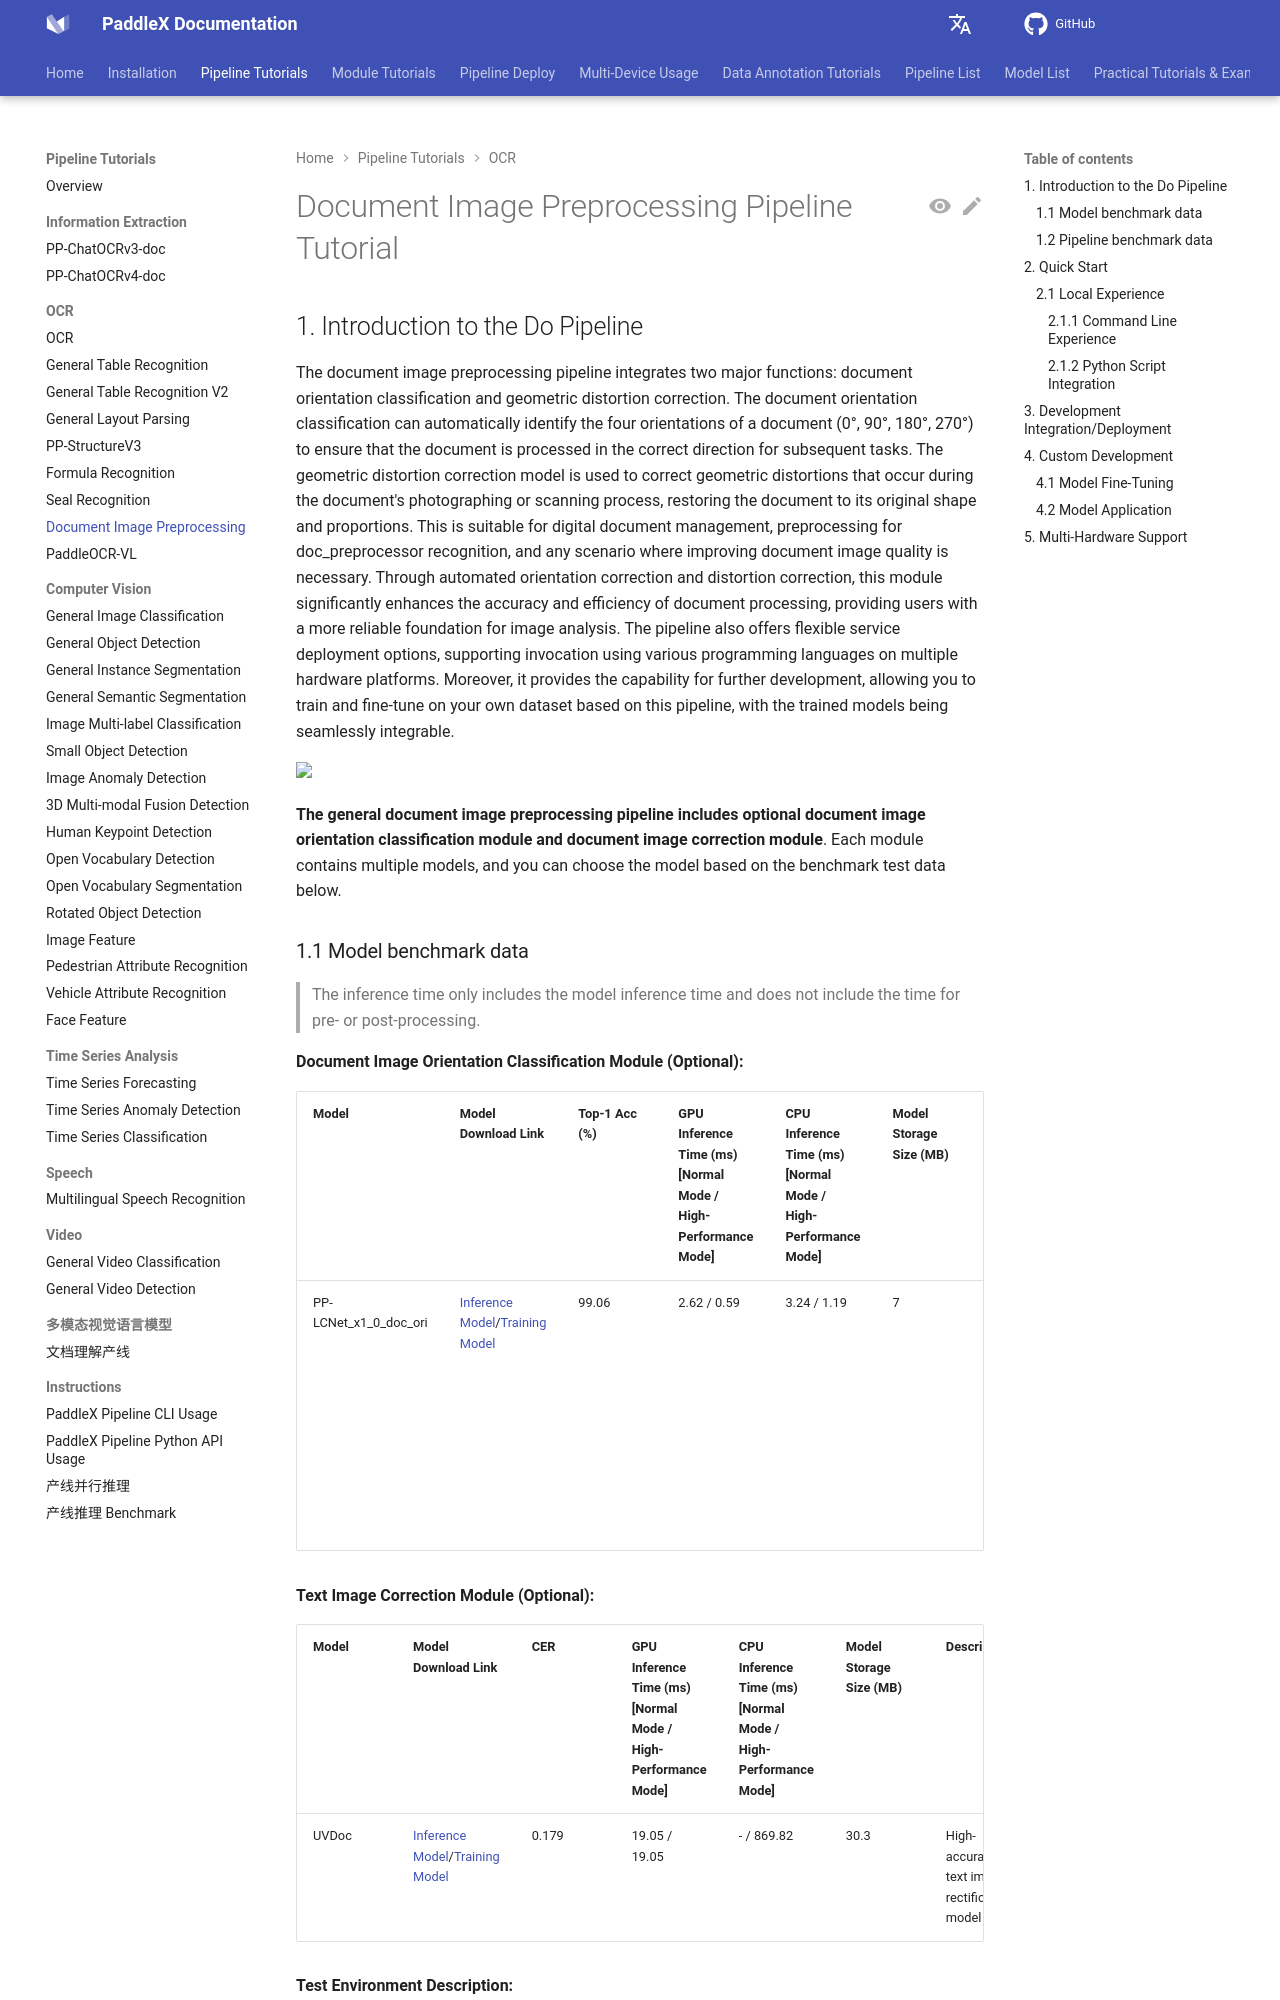

repository: PaddlePaddle/PaddleX · page: 3.7/en/pipeline_usage/tutorials/ocr_pipelines/doc_preprocessor.html · generator: mkdocs

---
comments: true
---

# 文档图像预处理产线使用教程

## 1. 文档图像预处理产线介绍

文档图像预处理产线集成了文档方向分类和形变矫正两大功能。文档方向分类可自动识别文档的四个方向（0°、90°、180°、270°），确保文档以正确的方向进行后续处理。文本图像矫正模型则用于修正文档拍摄或扫描过程中的几何扭曲，恢复文档的原始形状和比例。适用于数字化文档管理、OCR类任务前处理、以及任何需要提高文档图像质量的场景。通过自动化的方向校正与形变矫正，该模块显著提升了文档处理的准确性和效率，为用户提供更为可靠的图像分析基础。本产线同时提供了灵活的服务化部署方式，支持在多种硬件上使用多种编程语言调用。不仅如此，本产线也提供了二次开发的能力，您可以基于本产线在您自己的数据集上训练调优，训练后的模型也可以无缝集成。

<img src="https://raw.githubusercontent.com/cuicheng01/PaddleX_doc_images/main/images/pipelines/doc_preprocessor/02.jpg">

<b>通用文档图像预处理</b><b>产线中包含可选用的文档图像方向分类模块和文本图像矫正模块</b>，每个模块都包含多个模型，您可以根据下方的基准测试数据选择使用的模型。

### 1.1 模型基准测试数据

> 推理耗时仅包含模型推理耗时，不包含前后处理耗时。

<p><b>文档图像方向分类模块（可选）：</b></p>
<table>
<thead>
<tr>
<th>模型</th><th>模型下载链接</th>
<th>Top-1 Acc（%）</th>
<th>GPU推理耗时（ms）<br/>[常规模式 / 高性能模式]</th>
<th>CPU推理耗时（ms）<br/>[常规模式 / 高性能模式]</th>
<th>模型存储大小（MB）</th>
<th>介绍</th>
</tr>
</thead>
<tbody>
<tr>
<td>PP-LCNet_x1_0_doc_ori</td>
<td><a href="https://paddle-model-ecology.bj.bcebos.com/paddlex/official_inference_model/paddle3.0.0/PP-LCNet_x1_0_doc_ori_infer.tar">推理模型</a>/<a href="https://paddle-model-ecology.bj.bcebos.com/paddlex/official_pretrained_model/PP-LCNet_x1_0_doc_ori_pretrained.pdparams">训练模型</a></td>
<td>99.06</td>
<td>2.62 / 0.59</td>
<td>3.24 / 1.19</td>
<td>7</td>
<td>基于PP-LCNet_x1_0的文档图像分类模型，含有四个类别，即0度，90度，180度，270度</td>
</tr>
</tbody>
</table>

<p><b>文本图像矫正模块（可选）：</b></p>
<table>
<thead>
<tr>
<th>模型</th><th>模型下载链接</th>
<th>CER </th>
<th>GPU推理耗时（ms）<br/>[常规模式 / 高性能模式]</th>
<th>CPU推理耗时（ms）<br/>[常规模式 / 高性能模式]</th>
<th>模型存储大小（MB）</th>
<th>介绍</th>
</tr>
</thead>
<tbody>
<tr>
<td>UVDoc</td>
<td><a href="https://paddle-model-ecology.bj.bcebos.com/paddlex/official_inference_model/paddle3.0.0/UVDoc_infer.tar">推理模型</a>/<a href="https://paddle-model-ecology.bj.bcebos.com/paddlex/official_pretrained_model/UVDoc_pretrained.pdparams">训练模型</a></td>
<td>0.179</td>
<td>19.05 / 19.05</td>
<td>- / 869.82</td>
<td>30.3</td>
<td>高精度文本图像矫正模型</td>
</tr>
</tbody>
</table>

<strong>测试环境说明:</strong>

  <ul>
      <li><b>性能测试环境</b>
          <ul>
                      <li><strong>测试数据集：
             </strong>
                <ul>
                  <li>文档图像方向分类模型：PaddleX自建的数据集，覆盖证件和文档等多个场景，包含 1000 张图片。</li>
                  <li> 文本图像矫正模型：<a href="https://www3.cs.stonybrook.edu/~cvl/docunet.html">DocUNet。</a></li>
                </ul>
             </li>
              <li><strong>硬件配置：</strong>
                  <ul>
                      <li>GPU：NVIDIA Tesla T4</li>
                      <li>CPU：Intel Xeon Gold 6271C @ 2.60GHz</li>
                  </ul>
              </li>
              <li><strong>软件环境：</strong>
                  <ul>
                      <li>Ubuntu 20.04 / CUDA 11.8 / cuDNN 8.9 / TensorRT 8.6.1.6</li>
                      <li>paddlepaddle 3.0.0 / paddlex 3.0.3</li>
                  </ul>
              </li>
          </ul>
      </li>
      <li><b>推理模式说明</b></li>
  </ul>

<table border="1">
    <thead>
        <tr>
            <th>模式</th>
            <th>GPU配置</th>
            <th>CPU配置</th>
            <th>加速技术组合</th>
        </tr>
    </thead>
    <tbody>
        <tr>
            <td>常规模式</td>
            <td>FP32精度 / 无TRT加速</td>
            <td>FP32精度 / 8线程</td>
            <td>PaddleInference</td>
        </tr>
        <tr>
            <td>高性能模式</td>
            <td>选择先验精度类型和加速策略的最优组合</td>
            <td>FP32精度 / 8线程</td>
            <td>选择先验最优后端（Paddle/OpenVINO/TRT等）</td>
        </tr>
    </tbody>
</table>
